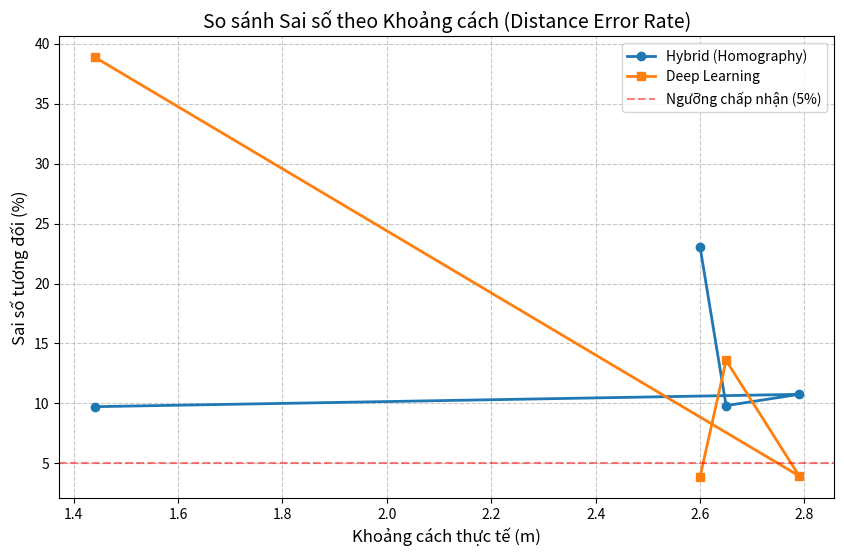

Source code (Python):
import matplotlib.pyplot as plt
import numpy as np
import pandas as pd

# ================= NHẬP SỐ LIỆU CỦA BẠN VÀO ĐÂY =================
# Ví dụ: Đây là số liệu giả định (bạn hãy thay bằng số đo thật)
data = {
    'Real_Distance': [1.44, 2.79, 2.65, 2.6],
    
    # Kết quả đo từ phương pháp Hybrid (Homography)
    'Hybrid_Dist':   [1.58, 2.49, 2.39, 3.2], 
    
    # Kết quả đo từ phương pháp Deep Learning (Depth Anything)
    'DL_Dist':       [0.88, 2.9, 3.01, 2.5]
}
# ================================================================

df = pd.DataFrame(data)

# 1. Tính toán sai số
def calculate_metrics(real, measured):
    ae = np.abs(measured - real)
    re = (ae / real) * 100
    return ae, re

df['Hybrid_AE'], df['Hybrid_RE'] = calculate_metrics(df['Real_Distance'], df['Hybrid_Dist'])
df['DL_AE'], df['DL_RE'] = calculate_metrics(df['Real_Distance'], df['DL_Dist'])

# 2. In bảng báo cáo
print("=== BẢNG TỔNG HỢP SAI SỐ (DISTANCE) ===")
print(df[['Real_Distance', 'Hybrid_Dist', 'Hybrid_RE', 'DL_Dist', 'DL_RE']].round(2))

print("\n=== KẾT LUẬN ===")
print(f"Hybrid MAPE: {df['Hybrid_RE'].mean():.2f}%")
print(f"DL MAPE:     {df['DL_RE'].mean():.2f}%")

# 3. Vẽ biểu đồ so sánh (Để đưa vào báo cáo)
plt.figure(figsize=(10, 6))

# Vẽ đường sai số phần trăm
plt.plot(df['Real_Distance'], df['Hybrid_RE'], marker='o', label='Hybrid (Homography)', linewidth=2)
plt.plot(df['Real_Distance'], df['DL_RE'], marker='s', label='Deep Learning', linewidth=2)

plt.title('So sánh Sai số theo Khoảng cách (Distance Error Rate)', fontsize=14)
plt.xlabel('Khoảng cách thực tế (m)', fontsize=12)
plt.ylabel('Sai số tương đối (%)', fontsize=12)
plt.axhline(y=5, color='r', linestyle='--', alpha=0.5, label='Ngưỡng chấp nhận (5%)')
plt.grid(True, linestyle='--', alpha=0.7)
plt.legend()

# Lưu ảnh
plt.savefig('error_chart.png')
print("\n[INFO] Đã lưu biểu đồ vào file 'error_chart.png'")
